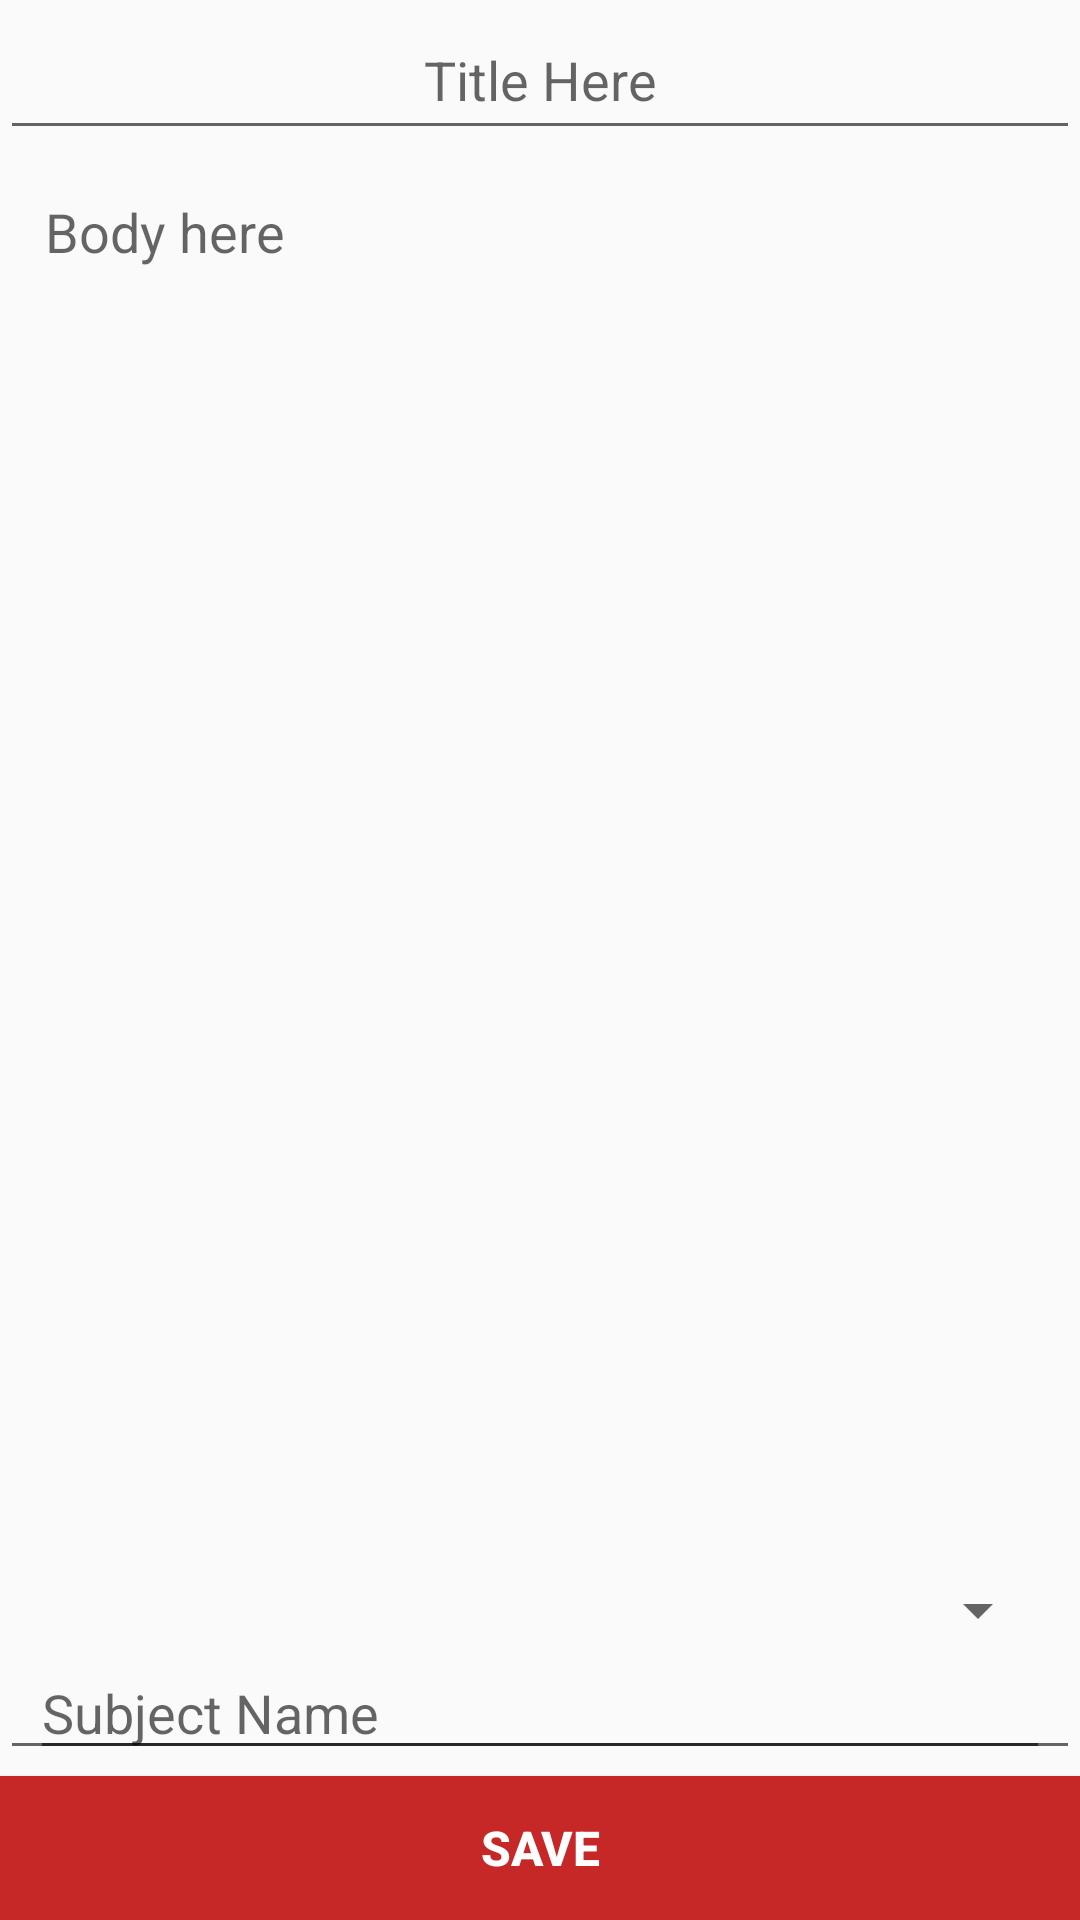

Write the Android layout XML for this screen, with the resource values it uses.
<!-- AndroidManifest.xml: application theme AppTheme.main -->
<!-- res/layout/note_create.xml -->
<?xml version="1.0" encoding="utf-8"?>
<RelativeLayout xmlns:android="http://schemas.android.com/apk/res/android"
    android:orientation="vertical" android:layout_width="match_parent"
    android:layout_height="match_parent">


    <EditText
        android:layout_width="match_parent"
        android:layout_height="50dp"
        android:gravity="center"
        android:hint="Title Here"
        android:id="@+id/noteTitle" />

    <EditText
        android:layout_width="match_parent"
        android:layout_height="match_parent"
        android:padding="15dp"
        android:layout_below="@id/noteTitle"
        android:gravity="top|left"
        android:hint="Body here"
        android:layout_marginBottom="50dp"
        android:id="@+id/noteBody" />

    <Button
        android:layout_width="wrap_content"
        android:layout_height="wrap_content"
        android:text="Save"
        android:textColor="#ffffff"
        android:background="@color/colorPrimary"
        android:textSize="16sp"
        android:textStyle="bold"
        android:id="@+id/noteSaveButton"
        android:layout_alignParentBottom="true"
        android:layout_alignParentLeft="true"
        android:layout_alignParentStart="true"
        android:layout_alignParentRight="true"
        android:layout_alignParentEnd="true" />
<LinearLayout
    android:layout_width="match_parent"
    android:layout_height="wrap_content"
    android:orientation="vertical"
    android:layout_marginLeft="10dp"
    android:layout_marginRight="10dp"
    android:layout_alignBottom="@+id/noteBody"
    android:layout_alignParentLeft="true"
    android:layout_alignParentStart="true">

    <Spinner
        android:layout_width="match_parent"
        android:layout_height="wrap_content"
        android:id="@+id/pinSpinner" />
    <EditText
        android:layout_width="match_parent"
        android:layout_height="wrap_content"
        android:id="@+id/subjectNote"
        android:hint="Subject Name"/>
</LinearLayout>
</RelativeLayout>
<!-- resources referenced by this layout -->
<resources>
  <color name="colorPrimary">#c62828</color>
  <style parent="Theme.AppCompat.Light.DarkActionBar" name="AppTheme.main">
          <item name="colorPrimary">@color/primary</item>
          <item name="colorPrimaryDark">@color/primary_dark</item>
          <item name="colorAccent">@color/primary</item>
          <item name="colorButtonNormal">@color/primary_darker</item>
          <item name="android:colorButtonNormal">@color/primary_darker</item>
      </style>
  <color name="primary">#E43F3F</color>
  <color name="primary_dark">#E12929</color>
  <color name="primary_darker">#CC1D1D</color>
</resources>
